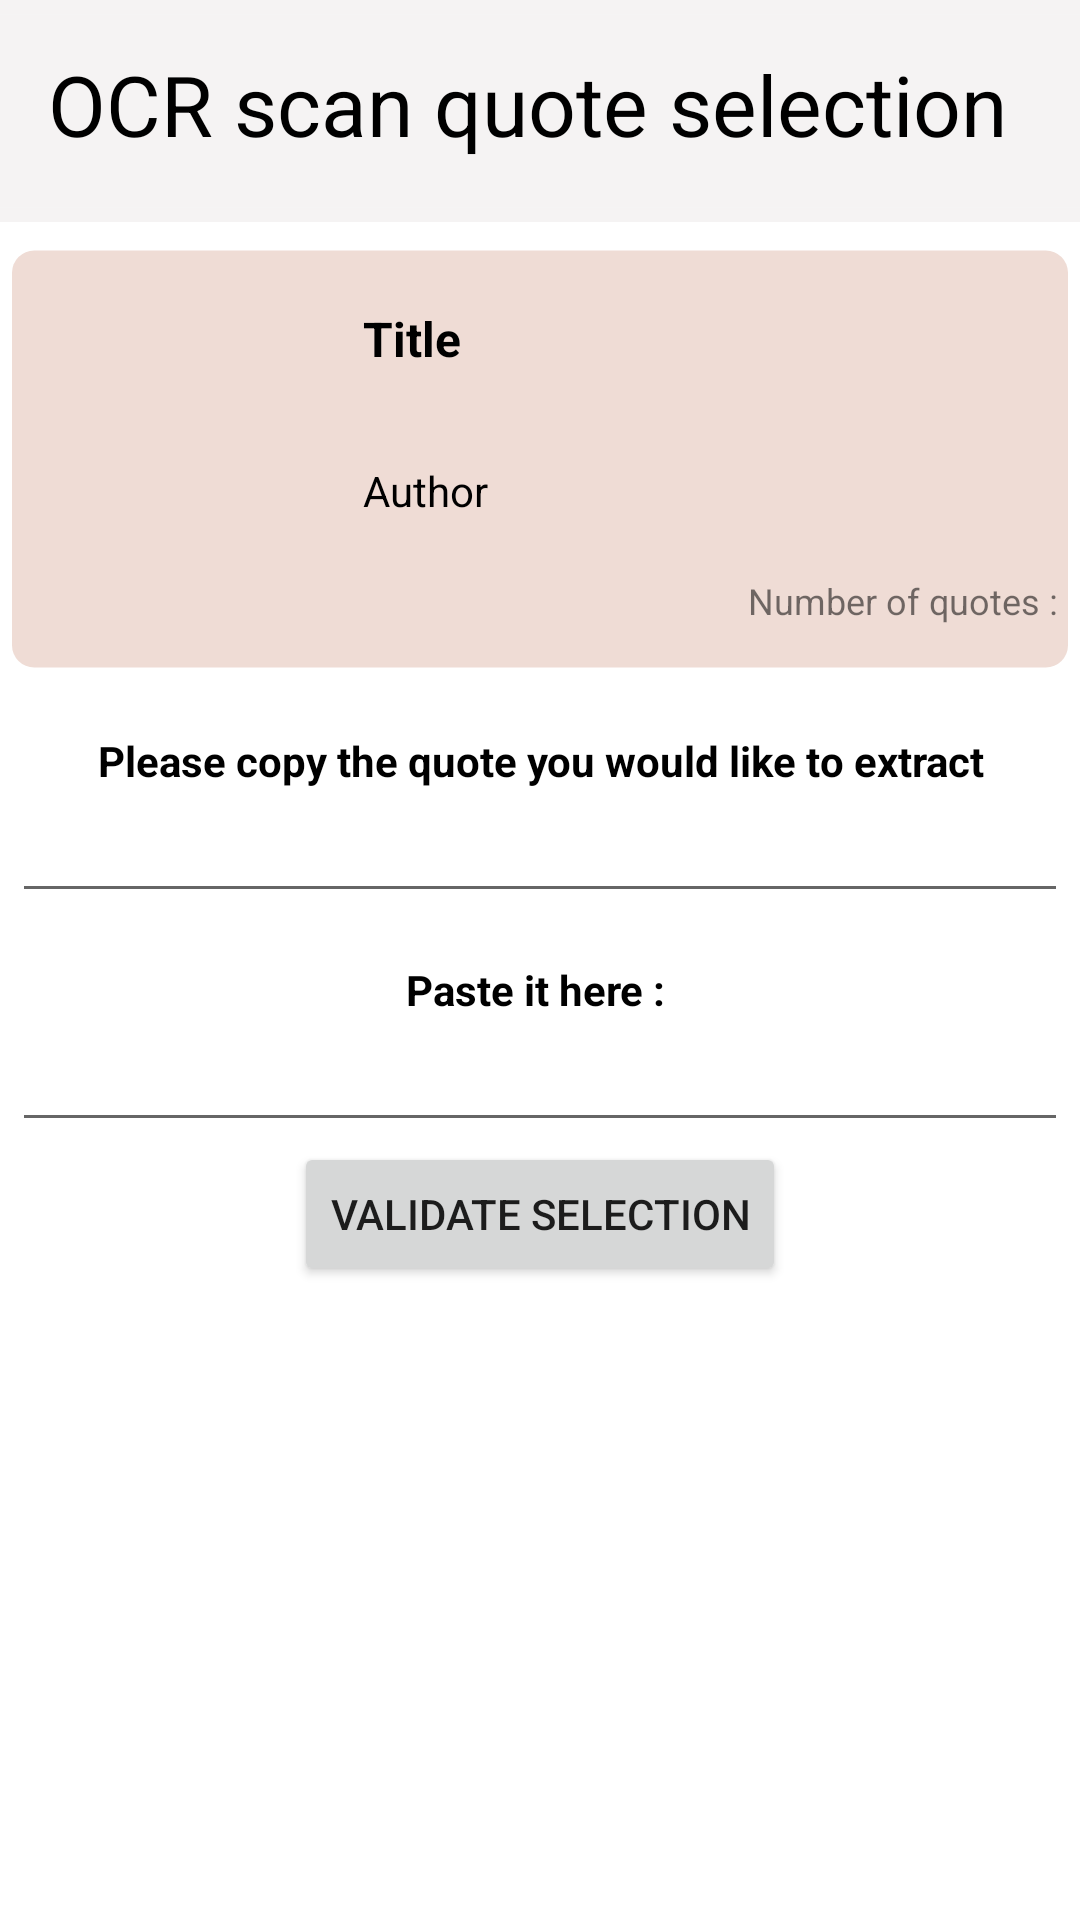

Write the Android layout XML for this screen, with the resource values it uses.
<!-- AndroidManifest.xml: application theme Theme.BookCita.NoActionBar -->
<!-- res/layout/activity_scan_ocr_selectionner_citation.xml -->
<?xml version="1.0" encoding="utf-8"?>
<RelativeLayout xmlns:android="http://schemas.android.com/apk/res/android"
    xmlns:app="http://schemas.android.com/apk/res-auto"
    xmlns:tools="http://schemas.android.com/tools"
    android:layout_width="match_parent"
    android:layout_height="match_parent"
    tools:context=".activity.ScanOCR_SelectionnerCitationActivity">

    <androidx.constraintlayout.widget.ConstraintLayout
        android:id="@+id/headerLivre"
        android:layout_width="match_parent"
        android:layout_height="wrap_content">

        <ImageView
            android:id="@+id/imageView8"
            android:layout_width="match_parent"
            android:layout_height="wrap_content"
            android:background="@color/greige"
            app:layout_constraintStart_toStartOf="parent"
            app:layout_constraintTop_toTopOf="parent"
            app:srcCompat="@drawable/titre_barre_top" />

        <TextView
            android:id="@+id/tvTitreScanOCRSelCita"
            android:layout_width="wrap_content"
            android:layout_height="wrap_content"
            android:layout_marginStart="16dp"
            android:layout_marginTop="16dp"
            android:text="@string/OCR_scan_quote_selection"
            android:textColor="@color/black"
            android:textSize="28sp"
            app:layout_constraintStart_toStartOf="parent"
            app:layout_constraintTop_toTopOf="parent" />

    </androidx.constraintlayout.widget.ConstraintLayout>

    <ScrollView
        android:layout_width="match_parent"
        android:layout_height="match_parent"
        android:layout_below="@id/headerLivre"
        android:layout_marginStart="4dp"
        android:layout_marginTop="4dp"
        android:layout_marginEnd="4dp"
        android:layout_marginBottom="4dp">

        <LinearLayout
            android:layout_width="match_parent"
            android:layout_height="wrap_content"
            android:orientation="vertical">

            <androidx.constraintlayout.widget.ConstraintLayout
                android:layout_width="match_parent"
                android:layout_height="match_parent">

                <ImageView
                    android:id="@+id/imageView7"
                    android:layout_width="wrap_content"
                    android:layout_height="wrap_content"
                    app:layout_constraintEnd_toEndOf="parent"
                    app:layout_constraintHorizontal_bias="0.5"
                    app:layout_constraintStart_toStartOf="parent"
                    app:layout_constraintTop_toTopOf="parent"
                    app:srcCompat="@drawable/fiche_essentielle_livre" />

                <ImageView
                    android:id="@+id/ivCoverSOS"
                    android:layout_width="80dp"
                    android:layout_height="120dp"
                    android:layout_marginStart="25dp"
                    android:layout_marginTop="11dp"
                    app:layout_constraintStart_toStartOf="@id/imageView7"
                    app:layout_constraintTop_toTopOf="@id/imageView7"
                    tools:srcCompat="@tools:sample/avatars" />

                <TextView
                    android:id="@+id/tvTitreSOS"
                    android:layout_width="250dp"
                    android:layout_height="40dp"
                    android:layout_marginStart="12dp"
                    android:layout_marginTop="24dp"
                    android:text="@string/title"
                    android:textColor="@color/black"
                    android:textSize="16sp"
                    android:textStyle="bold"
                    app:layout_constraintStart_toEndOf="@id/ivCoverSOS"
                    app:layout_constraintTop_toTopOf="@id/imageView7" />

                <TextView
                    android:id="@+id/tvAuteurSOS"
                    android:layout_width="250dp"
                    android:layout_height="32dp"
                    android:layout_marginTop="12dp"
                    android:text="@string/author"
                    android:textColor="@color/black"
                    app:layout_constraintStart_toStartOf="@id/tvTitreSOS"
                    app:layout_constraintTop_toBottomOf="@id/tvTitreSOS" />

                <TextView
                    android:id="@+id/tvNbCitationsSOS"
                    android:layout_width="wrap_content"
                    android:layout_height="wrap_content"
                    android:layout_marginTop="6dp"
                    android:text="XX"
                    android:textSize="12sp"
                    app:layout_constraintEnd_toEndOf="@id/tvAuteurSOS"
                    app:layout_constraintTop_toBottomOf="@id/tvAuteurSOS" />

                <TextView
                    android:id="@+id/textView3"
                    android:layout_width="wrap_content"
                    android:layout_height="wrap_content"
                    android:text="@string/number_of_quotes"
                    android:textSize="12sp"
                    app:layout_constraintEnd_toStartOf="@id/tvNbCitationsSOS"
                    app:layout_constraintTop_toTopOf="@id/tvNbCitationsSOS" />
            </androidx.constraintlayout.widget.ConstraintLayout>

            <TextView
                android:id="@+id/textView16"
                android:layout_width="match_parent"
                android:layout_height="wrap_content"
                android:layout_marginTop="16dp"
                android:gravity="center"
                android:text="@string/copy_quote_extract"
                android:textColor="@color/black"
                android:textStyle="bold" />

            <EditText
                android:id="@+id/etmlTexteOCR"
                android:layout_width="match_parent"
                android:layout_height="wrap_content"
                android:ems="10"
                android:gravity="start|top"
                android:inputType="textMultiLine" />

            <TextView
                android:id="@+id/textView17"
                android:layout_width="match_parent"
                android:layout_height="wrap_content"
                android:layout_marginTop="16dp"
                android:gravity="center"
                android:text="@string/paste_it_here"
                android:textColor="@color/black"
                android:textStyle="bold" />

            <EditText
                android:id="@+id/etmlTexteExtrait"
                android:layout_width="match_parent"
                android:layout_height="wrap_content"
                android:ems="10"
                android:gravity="start|top"
                android:inputType="textMultiLine" />

            <Button
                android:id="@+id/btnValiderSelection"
                android:layout_width="wrap_content"
                android:layout_height="wrap_content"
                android:layout_gravity="center"
                android:text="@string/validate_selection" />
        </LinearLayout>
    </ScrollView>
</RelativeLayout>
<!-- resources referenced by this layout -->
<resources>
  <color name="black">#FF000000</color>
  <color name="greige">#F5F3F3</color>
  <!-- drawable fiche_essentielle_livre (drawable) -->
  <?xml version="1.0" encoding="utf-8"?>
  <shape xmlns:android="http://schemas.android.com/apk/res/android"
      android:shape="rectangle"
      >
      <corners android:radius="8dp" />
      <solid android:color="@color/secondary_light_color" />
      <size android:width="380dp" android:height="150dp"/>
  </shape>
  <!-- drawable titre_barre_top (drawable) -->
  <?xml version="1.0" encoding="utf-8"?>
  <shape xmlns:android="http://schemas.android.com/apk/res/android"
      android:shape="rectangle"
      >
      <solid android:color="@color/greige" />
      <size android:width="415dp" android:height="74dp"/>
  </shape>
  <string name="OCR_scan_quote_selection">OCR scan quote selection</string>
  <string name="author">Author</string>
  <string name="copy_quote_extract">Please copy the quote you would like to extract</string>
  <string name="number_of_quotes">"Number of quotes : "</string>
  <string name="paste_it_here">"Paste it here : "</string>
  <string name="title">Title</string>
  <string name="validate_selection">Validate selection</string>
  <style name="Theme.BookCita.NoActionBar">
          <item name="windowActionBar">false</item>
          <item name="windowNoTitle">true</item>
          <item name="android:statusBarColor" tools:targetApi="l">@android:color/transparent</item>
      </style>
  <color name="secondary_light_color">#efdcd5</color>
</resources>
